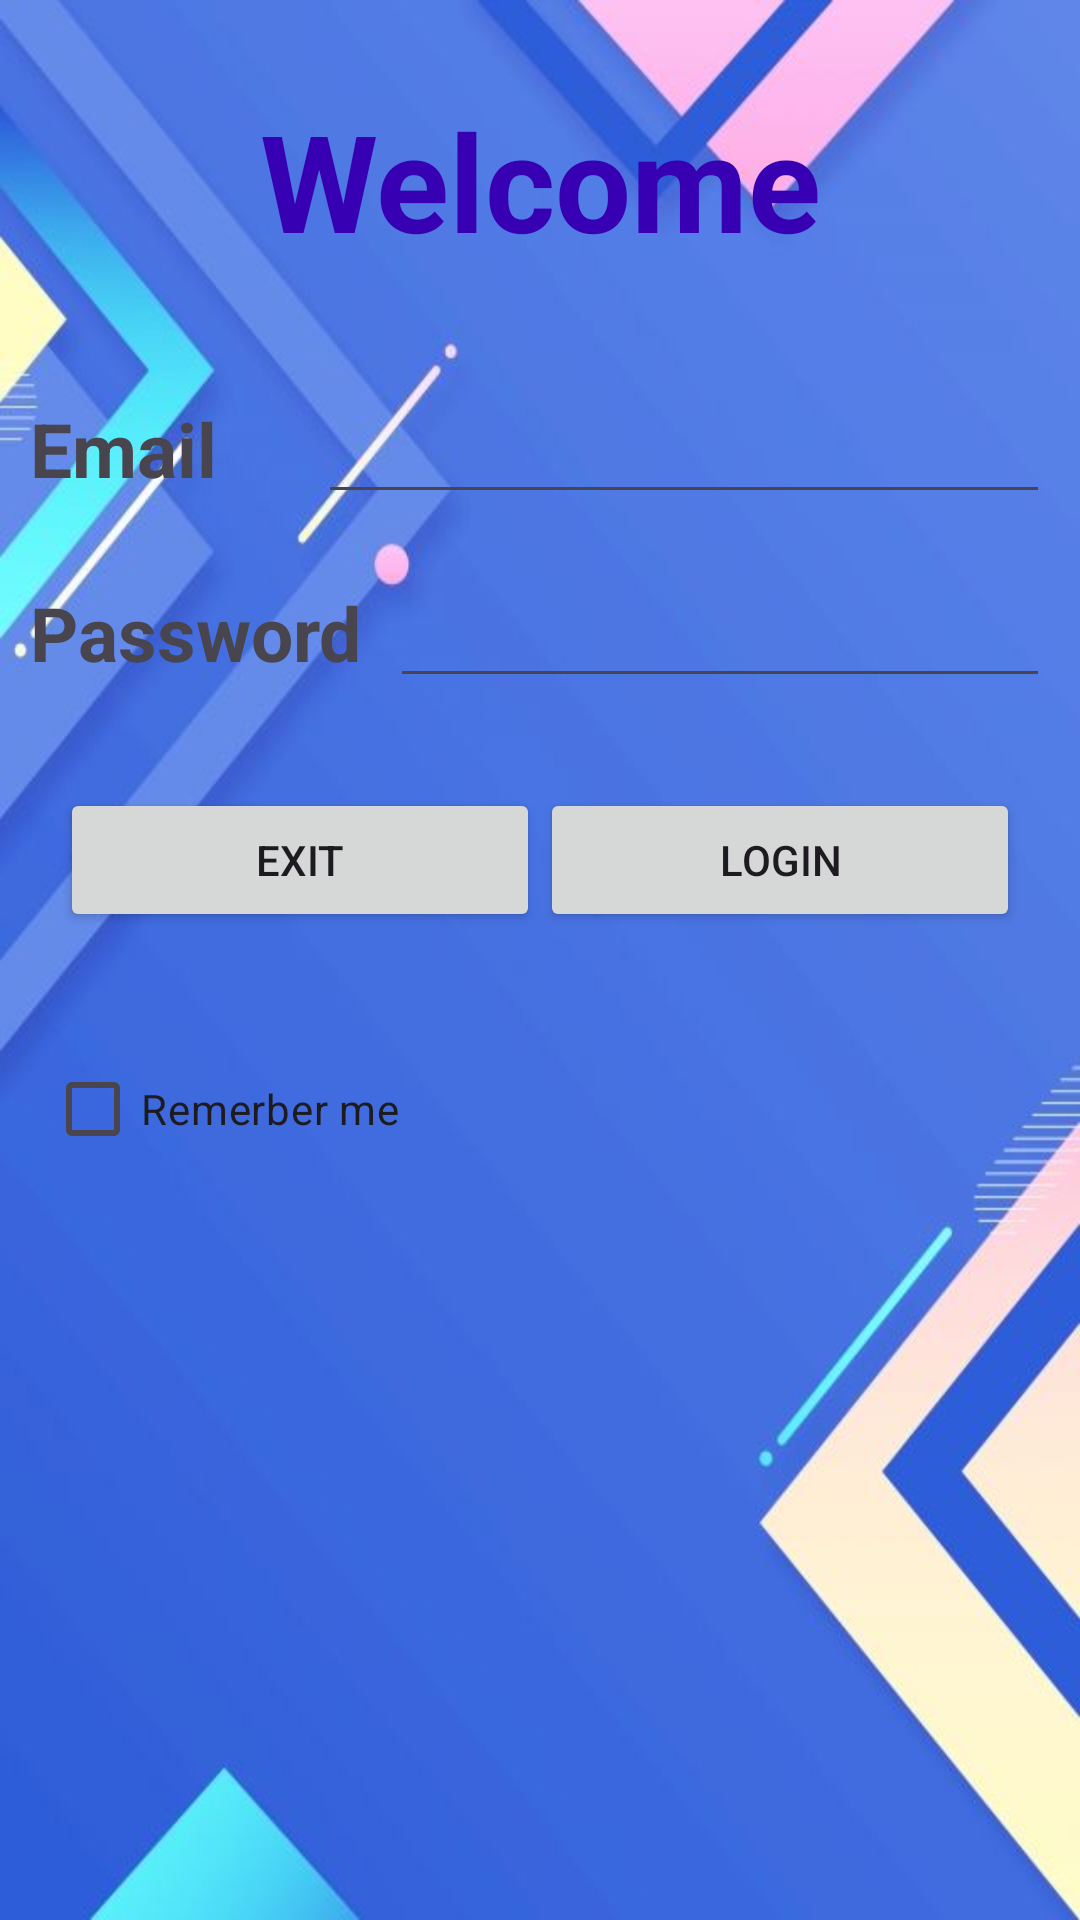

The Android layout XML behind this screen, and the referenced resources:
<!-- AndroidManifest.xml: application theme Theme.MyCallerApp -->
<!-- res/layout/activity_main.xml -->
<?xml version="1.0" encoding="utf-8"?>
<LinearLayout xmlns:android="http://schemas.android.com/apk/res/android"
    xmlns:app="http://schemas.android.com/apk/res-auto"
    xmlns:tools="http://schemas.android.com/tools"
    android:layout_width="match_parent"
    android:layout_height="match_parent"
    android:background="@drawable/image_background"
    android:orientation="vertical"
    tools:context=".MainActivity">

    <TextView
        android:id="@+id/textView"
        android:layout_width="match_parent"
        android:layout_height="wrap_content"
        android:padding="30sp"
        android:text="Welcome"
        android:textAlignment="center"
        android:textColor="@color/design_default_color_primary_variant"
        android:textSize="45sp"
        android:textStyle="bold" />

    <LinearLayout
        android:layout_width="match_parent"
        android:layout_height="wrap_content"
        android:orientation="horizontal"
        android:padding="10sp">

        <TextView
            android:id="@+id/textView2"
            android:layout_width="wrap_content"
            android:layout_height="wrap_content"
            android:layout_weight="1"
            android:text="Email"
            android:textSize="25sp"
            android:textStyle="bold" />

        <EditText
            android:id="@+id/edemail_auth"
            android:layout_width="wrap_content"
            android:layout_height="wrap_content"
            android:layout_weight="1"
            android:ems="10"
            android:inputType="textEmailAddress" />

    </LinearLayout>

    <LinearLayout
        android:layout_width="match_parent"
        android:layout_height="wrap_content"
        android:orientation="horizontal"
        android:padding="10sp">

        <TextView
            android:layout_width="wrap_content"
            android:layout_height="wrap_content"
            android:layout_weight="1"
            android:text="Password"
            android:textSize="25sp"
            android:textStyle="bold" />

        <EditText
            android:id="@+id/edpwd_auth"
            android:layout_width="wrap_content"
            android:layout_height="wrap_content"
            android:layout_weight="1"
            android:ems="10"
            android:inputType="numberPassword" />

    </LinearLayout>

    <LinearLayout
        android:layout_width="match_parent"
        android:layout_height="wrap_content"
        android:orientation="horizontal"
        android:padding="20sp">

        <Button
            android:id="@+id/btnexit_auth"
            android:layout_width="wrap_content"
            android:layout_height="wrap_content"
            android:layout_weight="1"
            android:text="Exit" />

        <Button
            android:id="@+id/btnlogin_auth"
            android:layout_width="wrap_content"
            android:layout_height="wrap_content"
            android:layout_weight="1"
            android:text="Login" />
    </LinearLayout>

    <LinearLayout
        android:layout_width="match_parent"
        android:layout_height="match_parent"
        android:orientation="horizontal"
        android:padding="15sp">

        <CheckBox
            android:id="@+id/checkBox"
            android:layout_width="wrap_content"
            android:layout_height="wrap_content"
            android:layout_weight="1"
            android:text="Remerber me" />
    </LinearLayout>

</LinearLayout>
<!-- resources referenced by this layout -->
<resources>
  <!-- drawable image_background: jpg bitmap (drawable, 26245 bytes) -->
  <style name="Theme.MyCallerApp" parent="Base.Theme.MyCallerApp" />
  <style name="Base.Theme.MyCallerApp" parent="Theme.Material3.DayNight.NoActionBar">
          
          <item name="colorPrimary">@color/black</item>
      </style>
  <color name="black">#FF000000</color>
</resources>
